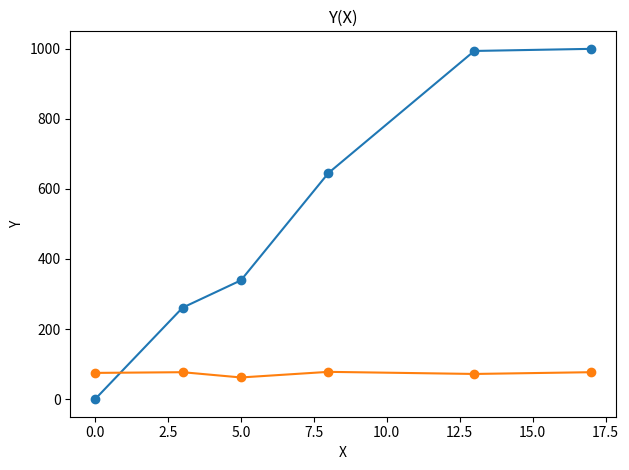

This chart was generated by the following Python code:
import matplotlib.pyplot as plt

def dif_div_ordem(x, y): #Aqui sao realizadas as contas referentes a diferencas divididas de cada ordem (1 a 5, neste caso)
    coefs = [0.0, 0.0, 0.0, 0.0, 0.0]
    ddo1 = [0.0,0.0,0.0,0.0,0.0] #diferenca dividida de ordem 1
    ddo1[0] = (y[1]-y[0])/(x[1]-x[0])
    ddo1[1] = (y[2]-y[1])/(x[2]-x[1])
    ddo1[2] = (y[3]-y[2])/(x[3]-x[2])
    ddo1[3] = (y[4]-y[3])/(x[4]-x[3])
    ddo1[4] = (y[5]-y[4])/(x[5]-x[4])
    a1 = ddo1[0] #coeficiente a1 que vai para o polinomio de newton
    ddo2 = [0.0,0.0,0.0,0.0] #diferenca dividida de ordem 2
    ddo2[0] = (ddo1[1]-ddo1[0])/(x[2]-x[0])
    ddo2[1] = (ddo1[2]-ddo1[1])/(x[3]-x[1])
    ddo2[2] = (ddo1[3]-ddo1[2])/(x[4]-x[2])
    ddo2[3] = (ddo1[4]-ddo1[3])/(x[5]-x[3])
    a2 = ddo2[0] #coeficiente a2 que vai para o polinomio de newton
    ddo3 = [0.0,0.0,0.0] #diferenca dividida de ordem 3
    ddo3[0] = (ddo2[1]-ddo2[0])/(x[3]-x[0])
    ddo3[1] = (ddo2[2]-ddo2[1])/(x[4]-x[1])
    ddo3[2] = (ddo2[3]-ddo2[2])/(x[5]-x[2])
    a3 = ddo3[0] #coeficiente a3 que vai para o polinomio de newton
    ddo4 = [0.0,0.0] #diferenca dividida de ordem 4
    ddo4[0] = (ddo3[1]-ddo3[0])/(x[4]-x[0])
    ddo4[1] = (ddo3[2]-ddo3[1])/(x[5]-x[1])
    a4 = ddo4[0] #coeficiente a4 que vai para o polinomio de newton
    ddo5 = [0.0] #diferenca dividida de ordem 5
    ddo5 = (ddo4[1]-ddo4[0])/(x[5]-x[0])
    a5 = ddo5 #coeficiente a5 que vai para o polinomio de newton
    coefs = [a1, a2, a3, a4, a5] #lista de coeficientes que sera usada para obter o polinomio de newton
    return coefs

"""Aqui eh feito o calculo de cada termo do polinomio de newton, ja substituindo o ponto,
e, em seguida, somamos todos os termos para obter o P5(x) e retornamos o valor."""
def polinomioNewton(coef, ponto, x, y):
    termo1 = coef[0]*(ponto - x[0])
    termo2 = coef[1]*(ponto - x[0])*(ponto - x[1])
    termo3 = coef[2]*(ponto - x[0])*(ponto - x[1])*(ponto - x[2])
    termo4 = coef[3]*(ponto - x[0])*(ponto - x[1])*(ponto - x[2])*(ponto - x[3])
    termo5 = coef[4]*(ponto - x[0])*(ponto - x[1])*(ponto - x[2])*(ponto - x[3])*(ponto - x[4])
    p5n = y[0] + termo1 + termo2 + termo3 + termo4 + termo5 #calculo para obter o valor do polinomio de newton, ja com o valor do ponto aplicado dentro dos termos.
    return p5n

#Para descobrir a distancia no ponto 15

x = [0, 3, 5, 8, 13, 17] #valores do tempo
y = [0, 261, 339, 645, 993, 999] #valores da distancia

coefs = [0.0, 0.0, 0.0, 0.0, 0.0]
coefs = dif_div_ordem(x, y) #chama a funcao para realizar a interpolacao
distancia_x = 15 #ponto dito na questao
distancia_Px = polinomioNewton(coefs, distancia_x, x, y) #valor encontrado depois de aplicado o ponto no polinomio
print(f"Os coeficientes do polinomio encontrados são: {coefs}")
print(f"A estimativa da posição do carro quando t = {distancia_x} é {distancia_Px:.2f}")

#plotagem dos graficos da interpolacao

plt.scatter(x,y)
plt.plot(x,y)
plt.xlabel("X")
plt.ylabel("Y")
plt.title("Y(X)")

#Para descobrir a velocidade no ponto 15

x = [0, 3, 5, 8, 13, 17] #valores do tempo
y = [75, 77,62, 78, 72, 77] #valores da velocidade

coefs = dif_div_ordem(x, y) #chama a funcao para realizar a interpolacao
velocidade_x = 15 #ponto dito na questao
velocidade_Px = polinomioNewton(coefs, velocidade_x, x, y) #valor encontrado depois de aplicado o ponto do polinomio
print(f"\n\nOs coeficientes do polinomio encontrados são: {coefs}")
print(f"A estimativa da sua velocidade quando t = {velocidade_x} é {velocidade_Px:.2f}")

#plotagem dos graficos da interpolacao

plt.scatter(x,y)
plt.plot(x,y)
plt.xlabel("X")
plt.ylabel("Y")
plt.title("Y(X)")

plt.tight_layout()
plt.show()
